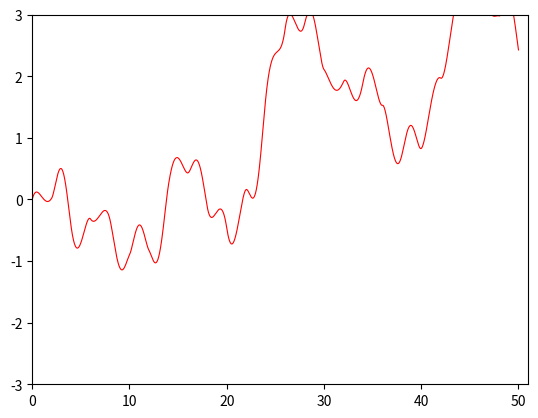

Reproduce this figure in Python.
import functools
import random
import matplotlib.pyplot as plt

class PerlinNoise():
    
    def __init__(self,
                 seed: float = 1,
                 amplitude: float = 1,
                 frequency: float = 1,
                 scale: float = 1,
                 octaves: float = 1,
                 persistence: float = 0.5,
                 lancunarity: float = 0.5
                 ):
        self.seed = seed # used
        self.amplitude = amplitude # used
        self.frequency = frequency
        self.scale = scale 
        self.octaves = octaves 
        self.persistence = persistence 
        self.lancunarity = lancunarity
        
        random.seed(self.seed)
        
        self.maxVal = -1000
        self.minVal = 1000
        

    
    # Extend for higher dimensions
    def getNoiseAt(self, x: float) -> float:   
        """if x % self.frequency == 0:
            return 0"""
             
        persistenceInc = self.amplitude
        freq = self.frequency
        yVal = 0
        
        """
        are frequencies wrong? just adding y values of different graphs with different frequencies so the line is a bit shaky but there isn't a significant amount of micro features on the line
        """
    
        for octave in range(self.octaves):
            #persistenceInc = 2 ** octave 
            #freq = 2 ** octave
            
            lowerBound: float = int(x // freq) * freq
            upperBound: float = lowerBound + freq
            
            #print(f'{x}: {lowerBound}-{upperBound}')
            
            distanceToLowerBound: float = x - lowerBound
            
            smoothersteppedDiff: float = self.smootherstep(distanceToLowerBound / freq)
            
            lowerBoundSlope: float = self.getSlopeAt(lowerBound, octave) * persistenceInc
            upperBoundSlope: float = self.getSlopeAt(upperBound, octave) * persistenceInc
        
        
            result: float = self.getInterpolated(self.getY(lowerBoundSlope, lowerBound, x),
                                                 self.getY(upperBoundSlope, upperBound, x),
                                                 smoothersteppedDiff
                                                 )

            yVal += result 
            
            persistenceInc *= self.persistence
            freq *= self.lancunarity
            
        self.maxVal = max(yVal, self.maxVal)
        self.minVal = min(yVal, self.minVal)
        
        if self.persistence < 1:
            normalized = 3*self.amplitude * ((yVal - (-1.5)*self.amplitude)/(self.amplitude*1.5-(-1.5)*self.amplitude)) + (-1.5)*self.amplitude
        else:
            normalized = yVal
        
        return normalized
        
    # seed makes it so sequence of random num is always same
    # not that same x val returns same random num
    # no matter what x vals are, sequence of nums will always be same
    @functools.cache
    def getSlopeAt(self, x: float, octave: int) -> float:
        return random.uniform(-1, 1)
        
    
    def smootherstep(self, x: int) -> float:
        return -1 * (-2*x**3 + 3*x**2) + 1
    
    def getInterpolated(self, y1: float, y2: float, adjustment: float) -> float:
        return y1 * adjustment + y2 * (1 - adjustment)
    
    def getY(self, slope: float, x0: float, x1: float) -> float:
        return slope * (x1 - x0)
    
    
perlin = PerlinNoise(
                    seed=5,
                    octaves=8,
                    amplitude=1, persistence=0.5,
                    frequency=2, lancunarity=3
                    )
x, y = [], []

for i in range(50):
    inc = i
    
    for _ in range(1000):
        x.append(inc)
        y.append(perlin.getNoiseAt(inc))
        
        inc += 0.001
        
#print(y)
print(perlin.maxVal)
print(perlin.minVal)
plt.plot(x, y, 'r', linewidth=0.8)
plt.xlim(0, 51)
plt.ylim(-3, 3)
plt.show()